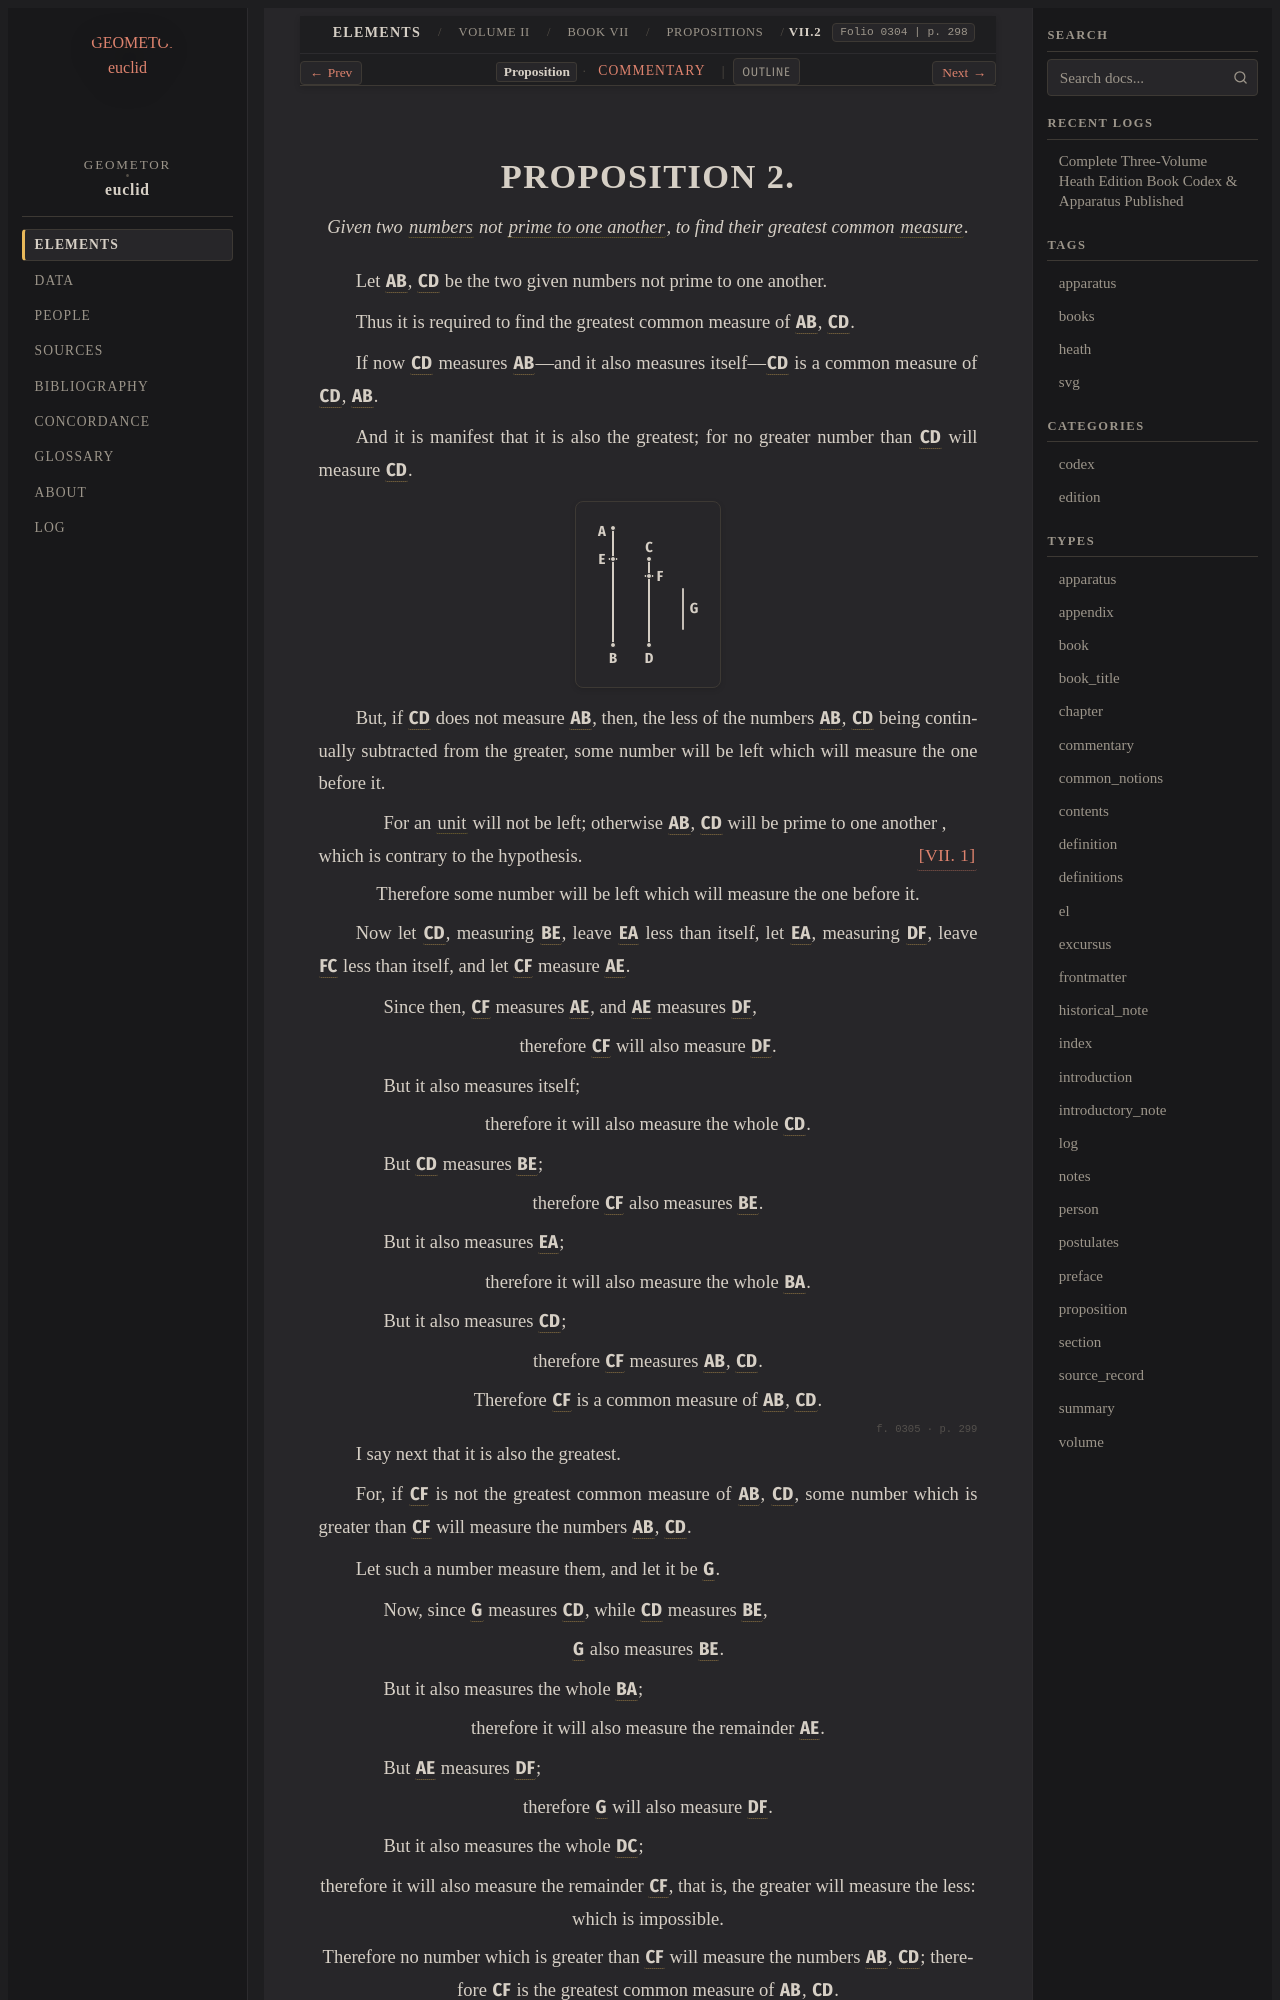

repository: geometor/euclid · page: heath/volume_II/book_vii/propositions/02/index.html · generator: sphinx

:canonical_id: VII.2
:volume: II
:book: VII
:proposition: 2
:type: proposition
:title: Proposition VII.2
:folios: 0304, 0305
:folio: 0304
:page: 298
:pages: 298, 299
:dependencies: V.def.1, VII.def.2, VII.def.12, VII.1

.. _VII.2:

.. _folio-ii-0304:

.. folio:: 0304
   :page: 298

PROPOSITION 2.
==============

.. enunciation::

   Given two :term:`numbers <number>` not :term:`prime to one another <prime-to-one-another>`, to find their greatest common :term:`measure <part-aliquot>`.

Let :g:`AB <0304.g1:/ A B />`, :g:`CD <0304.g1:/ C D />` be the two given numbers not prime to one another.

Thus it is required to find the greatest common measure of :g:`AB <0304.g1:/ A B />`, :g:`CD <0304.g1:/ C D />`.

If now :g:`CD <0304.g1:/ C D />` measures :g:`AB <0304.g1:/ A B />`—and it also measures itself—:g:`CD <0304.g1:/ C D />` is a common measure of :g:`CD <0304.g1:/ C D />`, :g:`AB <0304.g1:/ A B />`.

And it is manifest that it is also the greatest; for no greater number than :g:`CD <0304.g1:/ C D />` will measure :g:`CD <0304.g1:/ C D />`.

.. picture:: 0304.g1.svg
   :alt: Proposition 2 Diagram

But, if :g:`CD <0304.g1:/ C D />` does not measure :g:`AB <0304.g1:/ A B />`, then, the less of the numbers :g:`AB <0304.g1:/ A B />`, :g:`CD <0304.g1:/ C D />` being continually subtracted from the greater, some number will be left which will measure the one before it.

.. subclause::

   For an :term:`unit <unit>` will not be left; otherwise :g:`AB <0304.g1:/ A B />`, :g:`CD <0304.g1:/ C D />` will be prime to one another :just:`[VII. 1] <VII.1>`, which is contrary to the hypothesis.

.. assertion::

   Therefore some number will be left which will measure the one before it.

Now let :g:`CD <0304.g1:/ C D />`, measuring :g:`BE <0304.g1:/ E B />`, leave :g:`EA <0304.g1:/ A E />` less than itself, let :g:`EA <0304.g1:/ A E />`, measuring :g:`DF <0304.g1:/ F D />`, leave :g:`FC <0304.g1:/ C F />` less than itself, and let :g:`CF <0304.g1:/ C F />` measure :g:`AE <0304.g1:/ A E />`.

.. subclause::

   Since then, :g:`CF <0304.g1:/ C F />` measures :g:`AE <0304.g1:/ A E />`, and :g:`AE <0304.g1:/ A E />` measures :g:`DF <0304.g1:/ F D />`,

.. assertion::

   therefore :g:`CF <0304.g1:/ C F />` will also measure :g:`DF <0304.g1:/ F D />`.

.. subclause::

   But it also measures itself;

.. assertion::

   therefore it will also measure the whole :g:`CD <0304.g1:/ C D />`.

.. subclause::

   But :g:`CD <0304.g1:/ C D />` measures :g:`BE <0304.g1:/ E B />`;

.. assertion::

   therefore :g:`CF <0304.g1:/ C F />` also measures :g:`BE <0304.g1:/ E B />`.

.. subclause::

   But it also measures :g:`EA <0304.g1:/ A E />`;

.. assertion::

   therefore it will also measure the whole :g:`BA <0304.g1:/ A B />`.

.. subclause::

   But it also measures :g:`CD <0304.g1:/ C D />`;

.. assertion::

   therefore :g:`CF <0304.g1:/ C F />` measures :g:`AB <0304.g1:/ A B />`, :g:`CD <0304.g1:/ C D />`.

.. assertion::

   Therefore :g:`CF <0304.g1:/ C F />` is a common measure of :g:`AB <0304.g1:/ A B />`, :g:`CD <0304.g1:/ C D />`.

.. _folio-ii-0305:

.. folio:: 0305
   :page: 299

I say next that it is also the greatest.

For, if :g:`CF <0304.g1:/ C F />` is not the greatest common measure of :g:`AB <0304.g1:/ A B />`, :g:`CD <0304.g1:/ C D />`, some number which is greater than :g:`CF <0304.g1:/ C F />` will measure the numbers :g:`AB <0304.g1:/ A B />`, :g:`CD <0304.g1:/ C D />`.

Let such a number measure them, and let it be :g:`G <0304.g1:G>`.

.. subclause::

   Now, since :g:`G <0304.g1:G>` measures :g:`CD <0304.g1:/ C D />`, while :g:`CD <0304.g1:/ C D />` measures :g:`BE <0304.g1:/ E B />`,

.. assertion::

   :g:`G <0304.g1:G>` also measures :g:`BE <0304.g1:/ E B />`.

.. subclause::

   But it also measures the whole :g:`BA <0304.g1:/ A B />`;

.. assertion::

   therefore it will also measure the remainder :g:`AE <0304.g1:/ A E />`.

.. subclause::

   But :g:`AE <0304.g1:/ A E />` measures :g:`DF <0304.g1:/ F D />`;

.. assertion::

   therefore :g:`G <0304.g1:G>` will also measure :g:`DF <0304.g1:/ F D />`.

.. subclause::

   But it also measures the whole :g:`DC <0304.g1:/ C D />`;

.. assertion::

   therefore it will also measure the remainder :g:`CF <0304.g1:/ C F />`, that is, the greater will measure the less: which is impossible.

.. assertion::

   Therefore no number which is greater than :g:`CF <0304.g1:/ C F />` will measure the numbers :g:`AB <0304.g1:/ A B />`, :g:`CD <0304.g1:/ C D />`; therefore :g:`CF <0304.g1:/ C F />` is the greatest common measure of :g:`AB <0304.g1:/ A B />`, :g:`CD <0304.g1:/ C D />`.

.. assertion::

   PORISM. From this it is manifest that, if a number measure two numbers, it will also measure their greatest common measure.

.. qed::

   Q. E. D.
